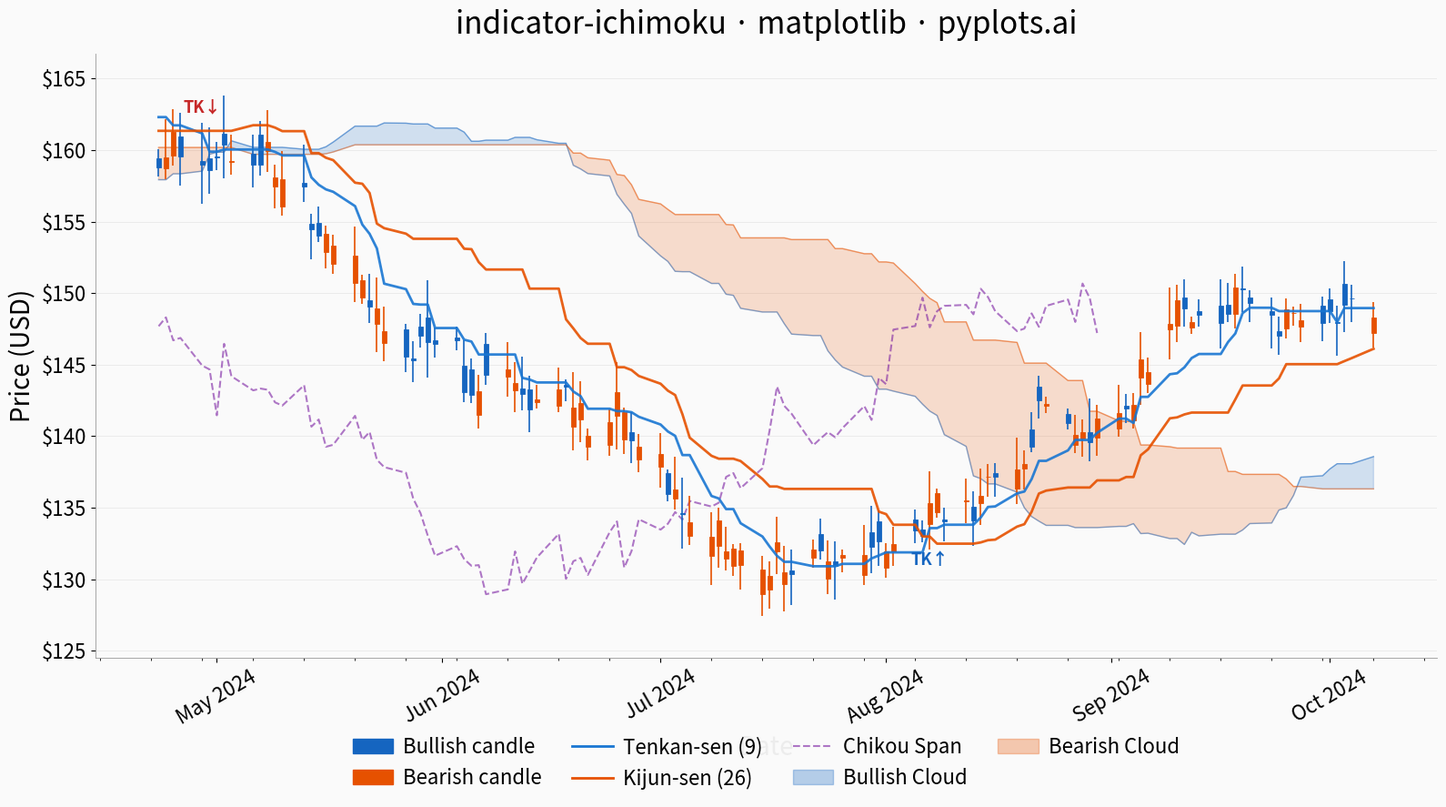

Write the Python code that produced this figure.
""" pyplots.ai
indicator-ichimoku: Ichimoku Cloud Technical Indicator Chart
Library: matplotlib 3.10.8 | Python 3.14.3
Quality: 90/100 | Created: 2026-03-12
"""

import matplotlib.dates as mdates
import matplotlib.patches as mpatches
import matplotlib.pyplot as plt
import matplotlib.ticker as mticker
import numpy as np
import pandas as pd


# Data - Generate 200 trading days of realistic stock price data
np.random.seed(42)
n_days = 200
dates = pd.bdate_range(start="2024-01-02", periods=n_days)

# Create a trend story: uptrend → consolidation → breakdown → recovery
trend = np.concatenate(
    [
        np.linspace(0, 0.12, 60),  # steady uptrend
        np.linspace(0.12, 0.10, 30),  # consolidation / topping
        np.linspace(0.10, -0.08, 50),  # bearish breakdown through cloud
        np.linspace(-0.08, 0.02, 60),  # partial recovery
    ]
)
noise = np.random.randn(n_days) * 0.008
returns = np.diff(trend, prepend=trend[0]) + noise
price_series = 155 * np.exp(np.cumsum(returns))

open_prices = price_series * (1 + np.random.uniform(-0.005, 0.005, n_days))
close_prices = price_series * (1 + np.random.uniform(-0.012, 0.012, n_days))
intraday_ranges = price_series * np.random.uniform(0.008, 0.025, n_days)
low_prices = np.minimum(open_prices, close_prices) - np.random.uniform(0.2, 0.8, n_days) * intraday_ranges
high_prices = np.maximum(open_prices, close_prices) + np.random.uniform(0.2, 0.8, n_days) * intraday_ranges

df = pd.DataFrame({"date": dates, "open": open_prices, "high": high_prices, "low": low_prices, "close": close_prices})

# Compute Ichimoku components using standard parameters (9, 26, 52)
tenkan_period = 9
kijun_period = 26
senkou_b_period = 52
displacement = 26

high_series = df["high"]
low_series = df["low"]

tenkan_sen = (high_series.rolling(tenkan_period).max() + low_series.rolling(tenkan_period).min()) / 2
kijun_sen = (high_series.rolling(kijun_period).max() + low_series.rolling(kijun_period).min()) / 2

senkou_span_a = ((tenkan_sen + kijun_sen) / 2).shift(displacement)
senkou_span_b = ((high_series.rolling(senkou_b_period).max() + low_series.rolling(senkou_b_period).min()) / 2).shift(
    displacement
)

chikou_span = df["close"].shift(-displacement)

df["tenkan_sen"] = tenkan_sen
df["kijun_sen"] = kijun_sen
df["senkou_span_a"] = senkou_span_a
df["senkou_span_b"] = senkou_span_b
df["chikou_span"] = chikou_span

# Trim to last 120 days for a clean view with enough indicator history
trim_start = 80
df_plot = df.iloc[trim_start:].reset_index(drop=True)

# Plot
fig, ax = plt.subplots(figsize=(16, 9))
fig.patch.set_facecolor("#fafafa")
ax.set_facecolor("#fafafa")

date_nums = mdates.date2num(df_plot["date"])
bullish = df_plot["close"] >= df_plot["open"]

color_up = "#1565c0"
color_down = "#e65100"
candle_colors = np.where(bullish, color_up, color_down)
width = 0.65

# Candlestick wicks
ax.vlines(date_nums, df_plot["low"], df_plot["high"], colors=candle_colors, linewidth=1.2, zorder=3)

# Candlestick bodies
body_bottoms = np.where(bullish, df_plot["open"], df_plot["close"])
body_heights = np.abs(df_plot["close"] - df_plot["open"])
body_heights = np.where(body_heights < 0.01, 0.01, body_heights)
ax.bar(
    date_nums,
    body_heights,
    bottom=body_bottoms,
    width=width,
    color=candle_colors,
    edgecolor=candle_colors,
    linewidth=0.6,
    zorder=4,
)

# Kumo (cloud) - fill between Senkou Span A and Senkou Span B
span_a = df_plot["senkou_span_a"]
span_b = df_plot["senkou_span_b"]
valid_cloud = span_a.notna() & span_b.notna()

if valid_cloud.any():
    cloud_dates = date_nums[valid_cloud]
    cloud_a = span_a[valid_cloud].values
    cloud_b = span_b[valid_cloud].values

    ax.fill_between(
        cloud_dates, cloud_a, cloud_b, where=cloud_a >= cloud_b, color=color_up, alpha=0.18, interpolate=True, zorder=1
    )
    ax.fill_between(
        cloud_dates, cloud_a, cloud_b, where=cloud_a < cloud_b, color=color_down, alpha=0.18, interpolate=True, zorder=1
    )

    ax.plot(cloud_dates, cloud_a, color=color_up, linewidth=1.0, alpha=0.5, zorder=2)
    ax.plot(cloud_dates, cloud_b, color=color_down, linewidth=1.0, alpha=0.5, zorder=2)

# Tenkan-sen (Conversion Line)
tenkan_valid = df_plot["tenkan_sen"].notna()
ax.plot(
    date_nums[tenkan_valid],
    df_plot["tenkan_sen"][tenkan_valid],
    color="#1976d2",
    linewidth=2.0,
    alpha=0.9,
    zorder=5,
    label="Tenkan-sen (9)",
)

# Kijun-sen (Base Line)
kijun_valid = df_plot["kijun_sen"].notna()
ax.plot(
    date_nums[kijun_valid],
    df_plot["kijun_sen"][kijun_valid],
    color="#e65100",
    linewidth=2.0,
    alpha=0.9,
    zorder=5,
    label="Kijun-sen (26)",
)

# Chikou Span (Lagging Span)
chikou_valid = df_plot["chikou_span"].notna()
ax.plot(
    date_nums[chikou_valid],
    df_plot["chikou_span"][chikou_valid],
    color="#7b1fa2",
    linewidth=1.5,
    alpha=0.6,
    linestyle="--",
    zorder=2,
    label="Chikou Span",
)

# Highlight TK crossover signals with subtle markers
tenkan_vals = df_plot["tenkan_sen"].values
kijun_vals = df_plot["kijun_sen"].values
for i in range(1, len(df_plot)):
    if np.isnan(tenkan_vals[i]) or np.isnan(kijun_vals[i]):
        continue
    if np.isnan(tenkan_vals[i - 1]) or np.isnan(kijun_vals[i - 1]):
        continue
    # Bearish cross: tenkan crosses below kijun
    if tenkan_vals[i - 1] >= kijun_vals[i - 1] and tenkan_vals[i] < kijun_vals[i]:
        ax.annotate(
            "TK\u2193",
            xy=(date_nums[i], kijun_vals[i]),
            fontsize=13,
            fontweight="bold",
            color="#c62828",
            ha="center",
            va="bottom",
            xytext=(0, 12),
            textcoords="offset points",
            zorder=10,
        )
    # Bullish cross: tenkan crosses above kijun
    elif tenkan_vals[i - 1] <= kijun_vals[i - 1] and tenkan_vals[i] > kijun_vals[i]:
        ax.annotate(
            "TK\u2191",
            xy=(date_nums[i], kijun_vals[i]),
            fontsize=13,
            fontweight="bold",
            color="#1565c0",
            ha="center",
            va="top",
            xytext=(0, -12),
            textcoords="offset points",
            zorder=10,
        )

# Date formatting
ax.xaxis.set_major_locator(mdates.MonthLocator())
ax.xaxis.set_major_formatter(mdates.DateFormatter("%b %Y"))
ax.xaxis.set_minor_locator(mdates.WeekdayLocator(byweekday=mdates.MO))

# Style
ax.set_xlabel("Date", fontsize=20)
ax.set_ylabel("Price (USD)", fontsize=20)
ax.set_title("indicator-ichimoku \u00b7 matplotlib \u00b7 pyplots.ai", fontsize=24, fontweight="medium", pad=16)
ax.tick_params(axis="both", labelsize=16)
ax.tick_params(axis="x", rotation=30)
ax.spines["top"].set_visible(False)
ax.spines["right"].set_visible(False)
ax.spines["left"].set_linewidth(0.6)
ax.spines["left"].set_color("#999999")
ax.spines["bottom"].set_linewidth(0.6)
ax.spines["bottom"].set_color("#999999")

ax.yaxis.set_major_formatter(mticker.FormatStrFormatter("$%.0f"))
ax.yaxis.grid(True, alpha=0.15, linewidth=0.6, color="#888888")
ax.set_axisbelow(True)

# Legend
legend_handles = [
    mpatches.Patch(color=color_up, label="Bullish candle"),
    mpatches.Patch(color=color_down, label="Bearish candle"),
    plt.Line2D([0], [0], color="#1976d2", linewidth=2.0, label="Tenkan-sen (9)"),
    plt.Line2D([0], [0], color="#e65100", linewidth=2.0, label="Kijun-sen (26)"),
    plt.Line2D([0], [0], color="#7b1fa2", linewidth=1.5, linestyle="--", alpha=0.6, label="Chikou Span"),
    mpatches.Patch(color=color_up, alpha=0.3, label="Bullish Cloud"),
    mpatches.Patch(color=color_down, alpha=0.3, label="Bearish Cloud"),
]
ax.legend(
    handles=legend_handles,
    fontsize=16,
    loc="upper center",
    bbox_to_anchor=(0.5, -0.10),
    framealpha=0.95,
    edgecolor="none",
    facecolor="#fafafa",
    ncol=4,
    columnspacing=1.5,
    handletextpad=0.5,
)

# Axis limits with padding
y_min = df_plot[["low", "senkou_span_a", "senkou_span_b"]].min().min()
y_max = df_plot[["high", "senkou_span_a", "senkou_span_b"]].max().max()
y_pad = (y_max - y_min) * 0.08
ax.set_ylim(y_min - y_pad, y_max + y_pad)

plt.tight_layout()
plt.savefig("plot.png", dpi=300, bbox_inches="tight")
